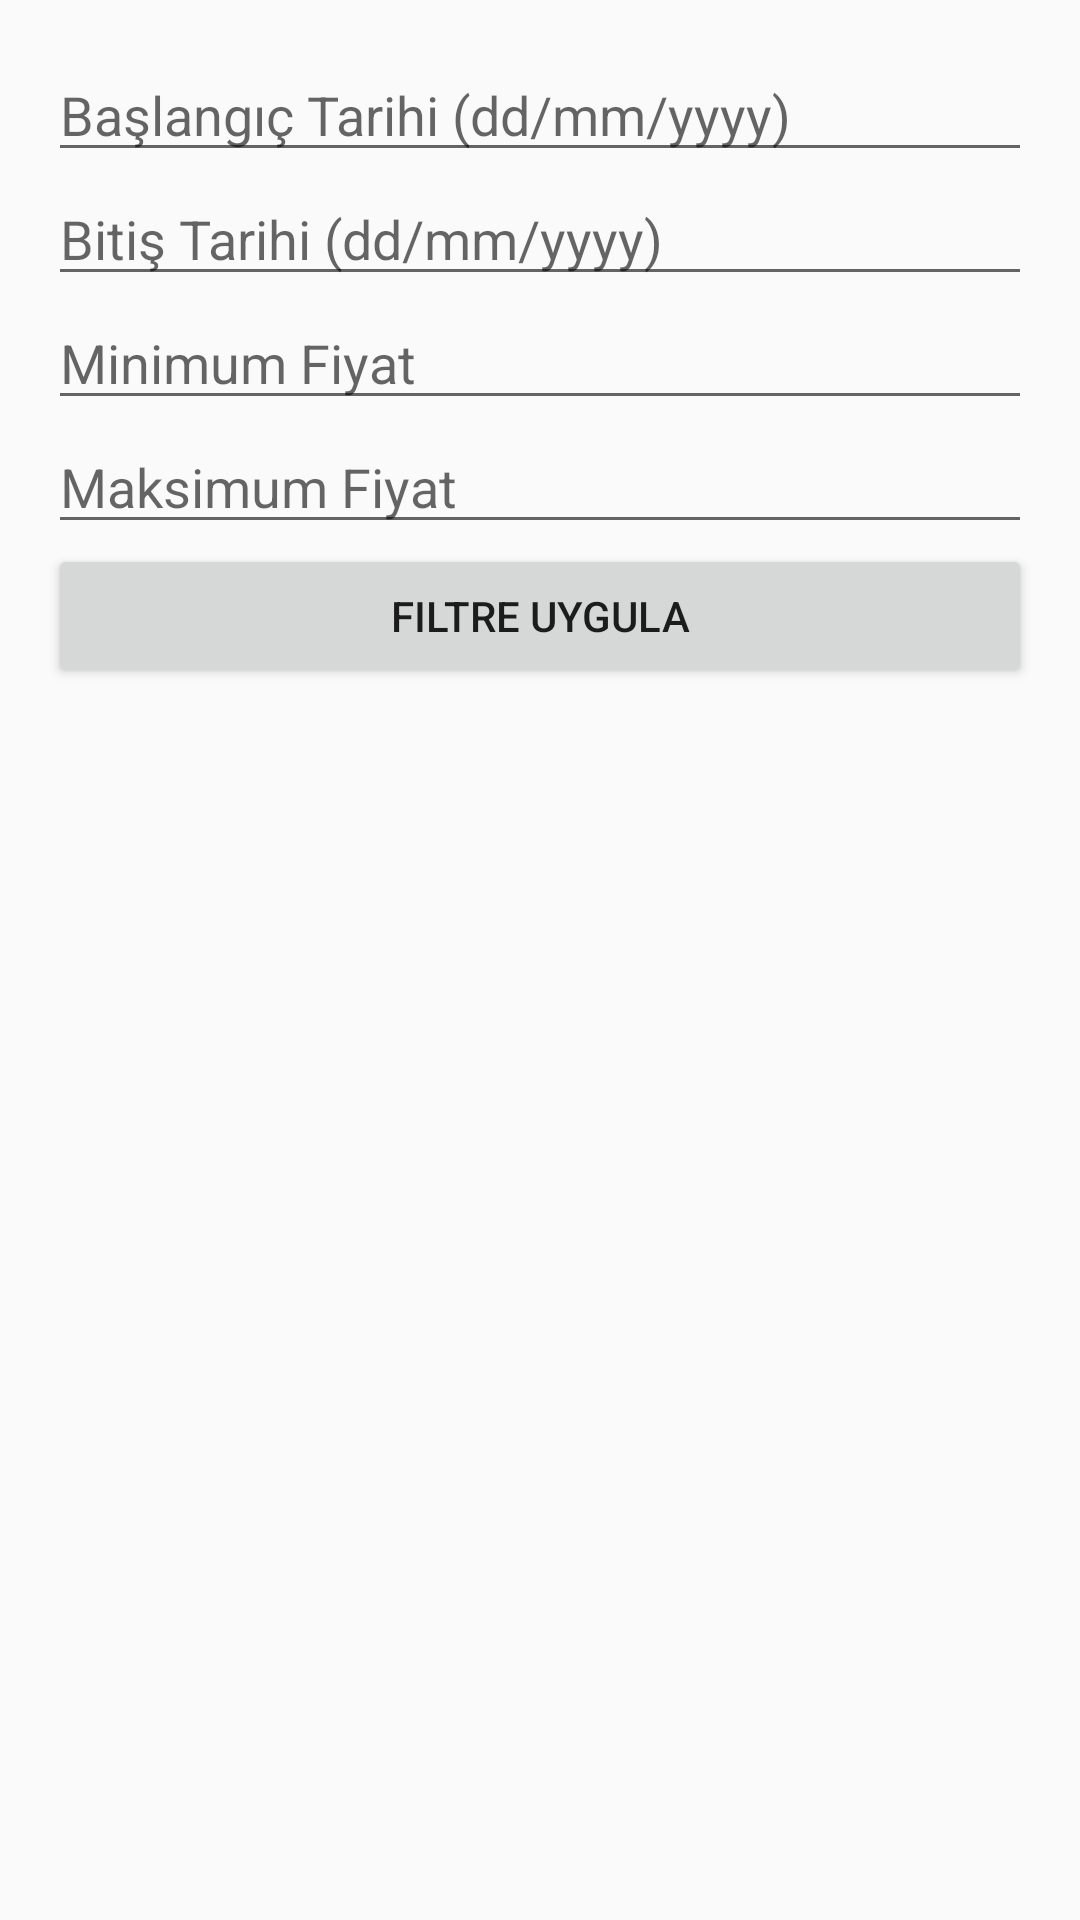

Write the Android layout XML for this screen, with the resource values it uses.
<!-- AndroidManifest.xml: application theme Theme.Apparts -->
<!-- res/layout/activity_filter.xml -->
<?xml version="1.0" encoding="utf-8"?>
<LinearLayout xmlns:android="http://schemas.android.com/apk/res/android"
    android:layout_width="match_parent"
    android:layout_height="match_parent"
    android:orientation="vertical"
    android:padding="16dp">

    <EditText
        android:id="@+id/startDateEditText"
        android:layout_width="match_parent"
        android:layout_height="wrap_content"
        android:hint="Başlangıç Tarihi (dd/mm/yyyy)" />

    <EditText
        android:id="@+id/endDateEditText"
        android:layout_width="match_parent"
        android:layout_height="wrap_content"
        android:hint="Bitiş Tarihi (dd/mm/yyyy)" />

    <EditText
        android:id="@+id/minPriceEditText"
        android:layout_width="match_parent"
        android:layout_height="wrap_content"
        android:hint="Minimum Fiyat" />

    <EditText
        android:id="@+id/maxPriceEditText"
        android:layout_width="match_parent"
        android:layout_height="wrap_content"
        android:hint="Maksimum Fiyat" />

    <Button
        android:id="@+id/filterButton"
        android:layout_width="match_parent"
        android:layout_height="wrap_content"
        android:text="Filtre Uygula" />
</LinearLayout>
<!-- resources referenced by this layout -->
<resources>
  <style name="Theme.Apparts" parent="Theme.AppCompat.Light.NoActionBar">
          
      </style>
</resources>
